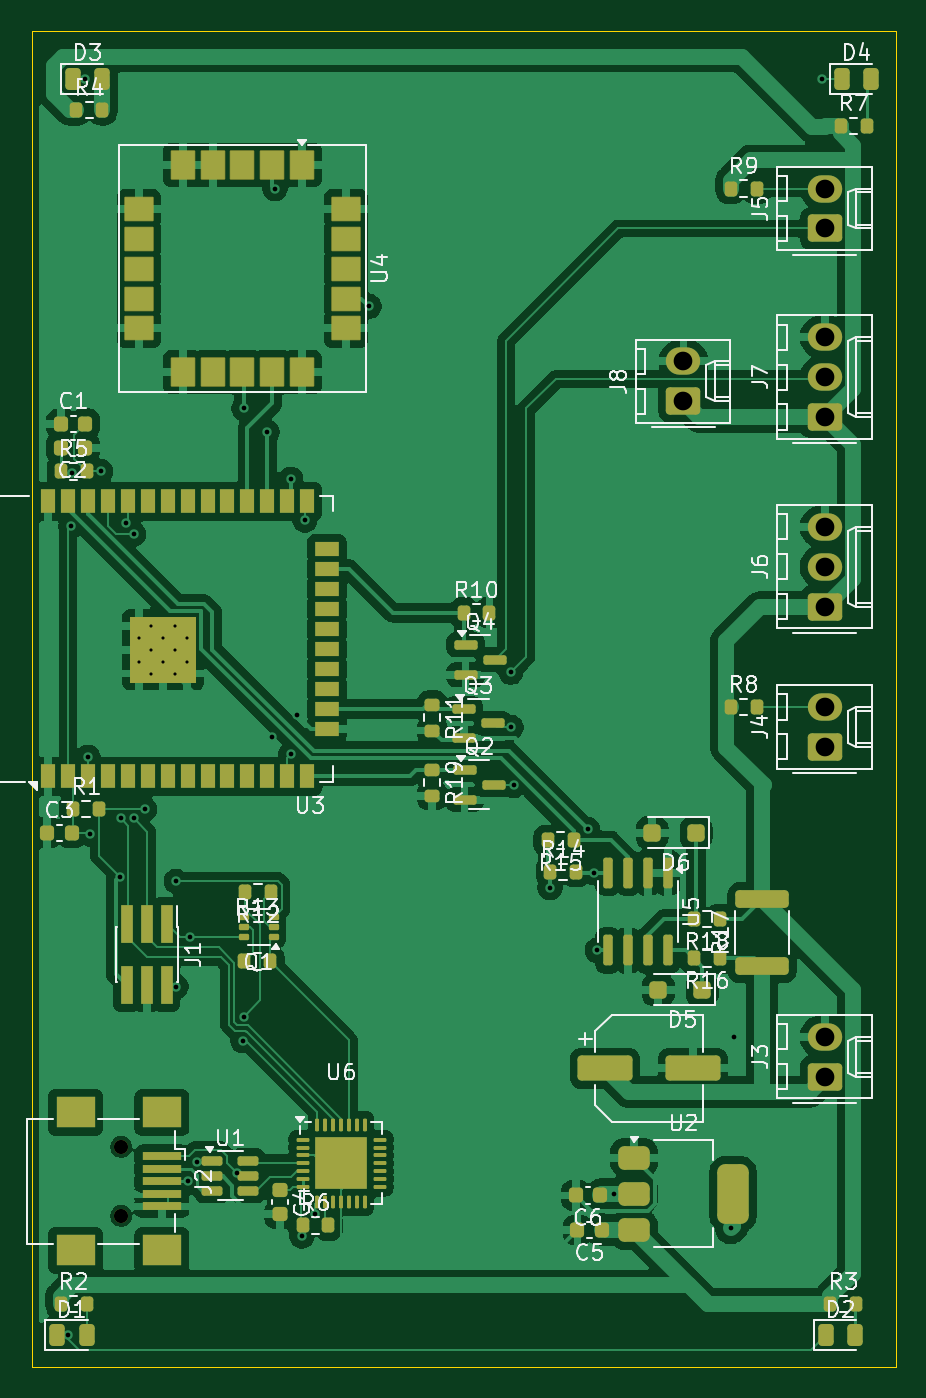
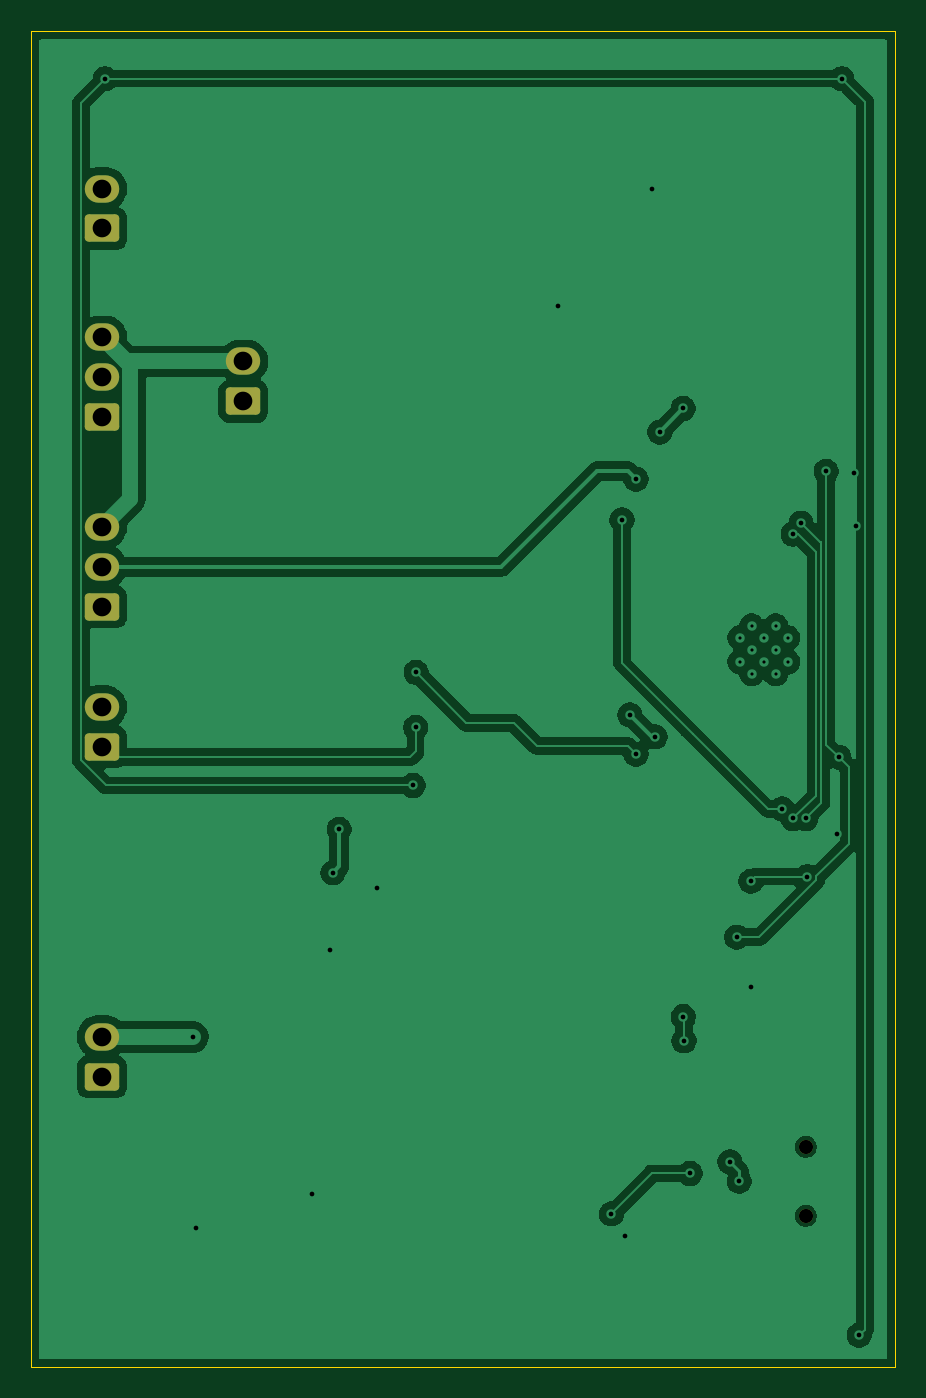
Circuit board: 11 layer files. Board 55.0 x 85.0 mm.
- bottom_copper: TocBoatReceiver-B_Cu.gbr (70320 bytes)
- bottom_mask: TocBoatReceiver-B_Mask.gbr (1748 bytes)
- paste: TocBoatReceiver-B_Paste.gbr (458 bytes)
- bottom_silk: TocBoatReceiver-B_Silkscreen.gbr (459 bytes)
- outline: TocBoatReceiver-Edge_Cuts.gbr (615 bytes)
- top_copper: TocBoatReceiver-F_Cu.gbr (205169 bytes)
- top_mask: TocBoatReceiver-F_Mask.gbr (10490 bytes)
- paste: TocBoatReceiver-F_Paste.gbr (11259 bytes)
- top_silk: TocBoatReceiver-F_Silkscreen.gbr (77366 bytes)
- drill: TocBoatReceiver-NPTH.drl (361 bytes)
- drill: TocBoatReceiver-PTH.drl (1444 bytes)

=== bottom_copper: TocBoatReceiver-B_Cu.gbr (70320 bytes, source omitted) ===
=== bottom_mask: TocBoatReceiver-B_Mask.gbr (1748 bytes, source withheld) ===
=== paste: TocBoatReceiver-B_Paste.gbr ===
%TF.GenerationSoftware,KiCad,Pcbnew,9.0.1*%
%TF.CreationDate,2025-04-06T11:33:29+02:00*%
%TF.ProjectId,TocBoatReceiver,546f6342-6f61-4745-9265-636569766572,rev?*%
%TF.SameCoordinates,Original*%
%TF.FileFunction,Paste,Bot*%
%TF.FilePolarity,Positive*%
%FSLAX46Y46*%
G04 Gerber Fmt 4.6, Leading zero omitted, Abs format (unit mm)*
G04 Created by KiCad (PCBNEW 9.0.1) date 2025-04-06 11:33:29*
%MOMM*%
%LPD*%
G01*
G04 APERTURE LIST*
G04 APERTURE END LIST*
M02*

=== bottom_silk: TocBoatReceiver-B_Silkscreen.gbr ===
%TF.GenerationSoftware,KiCad,Pcbnew,9.0.1*%
%TF.CreationDate,2025-04-06T11:33:29+02:00*%
%TF.ProjectId,TocBoatReceiver,546f6342-6f61-4745-9265-636569766572,rev?*%
%TF.SameCoordinates,Original*%
%TF.FileFunction,Legend,Bot*%
%TF.FilePolarity,Positive*%
%FSLAX46Y46*%
G04 Gerber Fmt 4.6, Leading zero omitted, Abs format (unit mm)*
G04 Created by KiCad (PCBNEW 9.0.1) date 2025-04-06 11:33:29*
%MOMM*%
%LPD*%
G01*
G04 APERTURE LIST*
G04 APERTURE END LIST*
M02*

=== outline: TocBoatReceiver-Edge_Cuts.gbr ===
%TF.GenerationSoftware,KiCad,Pcbnew,9.0.1*%
%TF.CreationDate,2025-04-06T11:33:29+02:00*%
%TF.ProjectId,TocBoatReceiver,546f6342-6f61-4745-9265-636569766572,rev?*%
%TF.SameCoordinates,Original*%
%TF.FileFunction,Profile,NP*%
%FSLAX46Y46*%
G04 Gerber Fmt 4.6, Leading zero omitted, Abs format (unit mm)*
G04 Created by KiCad (PCBNEW 9.0.1) date 2025-04-06 11:33:29*
%MOMM*%
%LPD*%
G01*
G04 APERTURE LIST*
%TA.AperFunction,Profile*%
%ADD10C,0.050000*%
%TD*%
G04 APERTURE END LIST*
D10*
X131500000Y-49000000D02*
X186500000Y-49000000D01*
X186500000Y-134000000D01*
X131500000Y-134000000D01*
X131500000Y-49000000D01*
M02*

=== top_copper: TocBoatReceiver-F_Cu.gbr (205169 bytes, source omitted) ===
=== top_mask: TocBoatReceiver-F_Mask.gbr (10490 bytes, source omitted) ===
=== paste: TocBoatReceiver-F_Paste.gbr (11259 bytes, source omitted) ===
=== top_silk: TocBoatReceiver-F_Silkscreen.gbr (77366 bytes, source omitted) ===
=== drill: TocBoatReceiver-NPTH.drl ===
M48
; DRILL file {KiCad 9.0.1} date 2025-04-06T11:33:32+0200
; FORMAT={-:-/ absolute / metric / decimal}
; #@! TF.CreationDate,2025-04-06T11:33:32+02:00
; #@! TF.GenerationSoftware,Kicad,Pcbnew,9.0.1
; #@! TF.FileFunction,NonPlated,1,2,NPTH
FMAT,2
METRIC
; #@! TA.AperFunction,NonPlated,NPTH,ComponentDrill
T1C0.900
%
G90
G05
T1
X137.2Y-120.0
X137.2Y-124.4
M30

=== drill: TocBoatReceiver-PTH.drl ===
M48
; DRILL file {KiCad 9.0.1} date 2025-04-06T11:33:32+0200
; FORMAT={-:-/ absolute / metric / decimal}
; #@! TF.CreationDate,2025-04-06T11:33:32+02:00
; #@! TF.GenerationSoftware,Kicad,Pcbnew,9.0.1
; #@! TF.FileFunction,Plated,1,2,PTH
FMAT,2
METRIC
; #@! TA.AperFunction,Plated,PTH,ComponentDrill
T1C0.200
; #@! TA.AperFunction,Plated,PTH,ViaDrill
T2C0.300
; #@! TA.AperFunction,Plated,PTH,ComponentDrill
T3C1.190
%
G90
G05
T1
X138.355Y-87.587
X138.355Y-89.112
X139.118Y-86.825
X139.118Y-88.35
X139.118Y-89.875
X139.88Y-87.587
X139.88Y-89.112
X140.642Y-86.825
X140.642Y-88.35
X140.642Y-89.875
X141.405Y-87.587
X141.405Y-89.112
T2
X133.8Y-132.0
X134.0Y-80.5
X134.1Y-77.1
X134.9Y-52.0
X135.1Y-95.2
X135.2Y-100.1
X135.9Y-77.0
X137.1Y-102.8
X137.2Y-99.1
X137.5Y-80.3
X138.0Y-81.0
X138.0Y-99.1
X138.7Y-98.5
X140.7Y-109.8
X140.701Y-103.102
X141.438Y-122.2
X141.6Y-106.65
X142.033Y-120.948
X144.573Y-121.694
X144.952Y-113.248
X144.991Y-111.709
X145.0Y-73.0
X146.5Y-74.5
X146.8Y-93.9
X147.0Y-59.0
X148.0Y-77.5
X148.0Y-95.0
X148.4Y-92.5
X148.7Y-125.7
X148.9Y-80.1
X149.567Y-124.266
X153.0Y-66.5
X162.001Y-89.801
X162.036Y-93.3
X162.2Y-97.0
X164.5Y-103.5
X166.9Y-99.8
X167.3Y-102.55
X167.5Y-107.5
X168.6Y-123.0
X176.0Y-125.2
X176.2Y-113.0
X181.8Y-52.0
T3
X173.0Y-70.0
X173.0Y-72.54
X182.0Y-59.0
X182.0Y-61.54
X182.0Y-68.46
X182.0Y-71.0
X182.0Y-73.54
X182.0Y-80.54
X182.0Y-83.08
X182.0Y-85.62
X182.0Y-92.0
X182.0Y-94.54
X182.0Y-113.0
X182.0Y-115.54
M30

